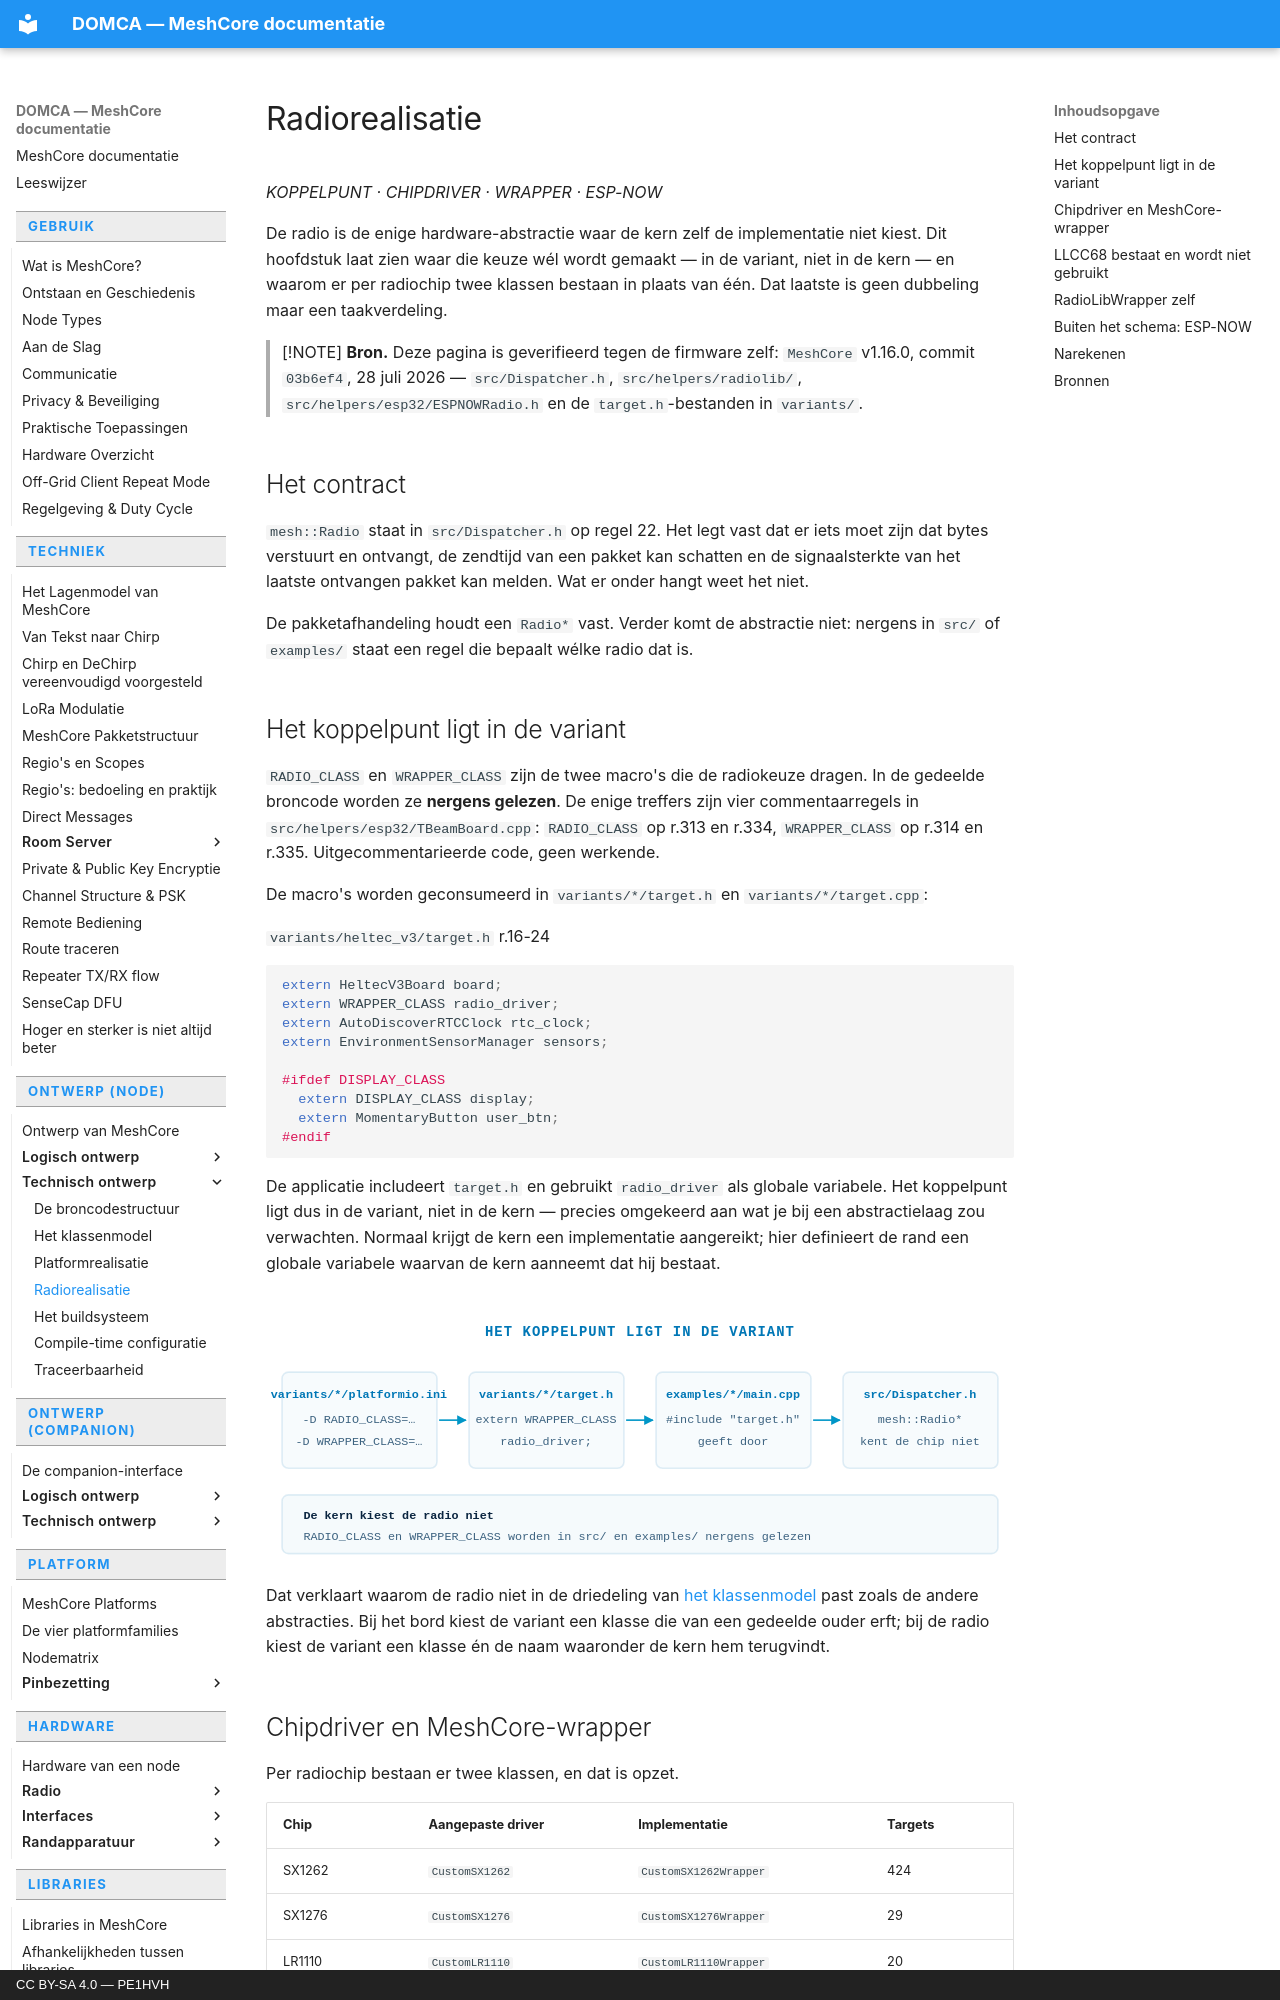

repository: pe1hvh/meshcore-docs · page: nl/design/technical/radio-realisation/index.html · generator: mkdocs · copyright: CC BY-SA 4.0 — PE1HVH

# Radiorealisatie

*KOPPELPUNT · CHIPDRIVER · WRAPPER · ESP-NOW*

De radio is de enige hardware-abstractie waar de kern zelf de implementatie
niet kiest. Dit hoofdstuk laat zien waar die keuze wél wordt gemaakt — in de
variant, niet in de kern — en waarom er per radiochip twee klassen bestaan in
plaats van één. Dat laatste is geen dubbeling maar een taakverdeling.

> [!NOTE]
> **Bron.** Deze pagina is geverifieerd tegen de firmware zelf: `MeshCore`
> v1.16.0, commit `03b6ef4`, 28 juli 2026 — `src/Dispatcher.h`,
> `src/helpers/radiolib/`, `src/helpers/esp32/ESPNOWRadio.h` en de
> `target.h`-bestanden in `variants/`.

## Het contract

`mesh::Radio` staat in `src/Dispatcher.h` op regel 22. Het legt vast dat er
iets moet zijn dat bytes verstuurt en ontvangt, de zendtijd van een pakket kan
schatten en de signaalsterkte van het laatste ontvangen pakket kan melden. Wat
er onder hangt weet het niet.

De pakketafhandeling houdt een `Radio*` vast. Verder komt de abstractie niet:
nergens in `src/` of `examples/` staat een regel die bepaalt wélke radio dat
is.

## Het koppelpunt ligt in de variant

`RADIO_CLASS` en `WRAPPER_CLASS` zijn de twee macro's die de radiokeuze
dragen. In de gedeelde broncode worden ze **nergens gelezen**. De enige
treffers zijn vier commentaarregels in `src/helpers/esp32/TBeamBoard.cpp`:
`RADIO_CLASS` op r.313 en r.334, `WRAPPER_CLASS` op r.314 en r.335.
Uitgecommentarieerde code, geen werkende.

De macro's worden geconsumeerd in `variants/*/target.h` en
`variants/*/target.cpp`:

`variants/heltec_v3/target.h` r.16-24

```cpp
extern HeltecV3Board board;
extern WRAPPER_CLASS radio_driver;
extern AutoDiscoverRTCClock rtc_clock;
extern EnvironmentSensorManager sensors;

#ifdef DISPLAY_CLASS
  extern DISPLAY_CLASS display;
  extern MomentaryButton user_btn;
#endif
```

De applicatie includeert `target.h` en gebruikt `radio_driver` als globale
variabele. Het koppelpunt ligt dus in de variant, niet in de kern — precies
omgekeerd aan wat je bij een abstractielaag zou verwachten. Normaal krijgt de
kern een implementatie aangereikt; hier definieert de rand een globale
variabele waarvan de kern aanneemt dat hij bestaat.

![Van links naar rechts: platformio.ini definieert RADIO_CLASS en
WRAPPER_CLASS als buildvlag; target.h in de variantmap gebruikt WRAPPER_CLASS
om de globale variabele radio_driver te declareren; de applicatie in examples
includeert target.h en geeft radio_driver door aan de pakketafhandeling, die
alleen een mesh::Radio-verwijzing
ziet.](../../../images/nl/radio-realisation-1.svg)

Dat verklaart waarom de radio niet in de driedeling van
[het klassenmodel](class-model.md) past zoals de andere abstracties. Bij het
bord kiest de variant een klasse die van een gedeelde ouder erft; bij de radio
kiest de variant een klasse én de naam waaronder de kern hem terugvindt.
